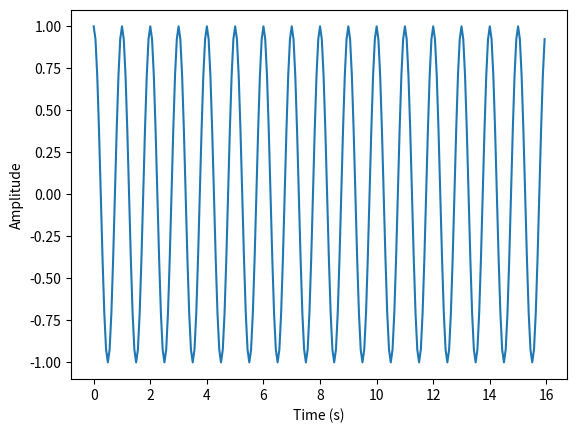

The matplotlib source for this figure: (Note: this script raises an exception after producing the figure.)
# Generic imports
%matplotlib inline
import matplotlib
import matplotlib.pyplot as plt
import numpy as np
import scipy
import scipy.signal

omega = 1. * (2*np.pi)
data_length = 256
sample_rate = 1. / 16.
times = np.arange(data_length) * sample_rate
data_time_domain = np.cos(times * omega)
plt.plot(times,data_time_domain)
plt.xlabel('Time (s)')
plt.ylabel('Amplitude')

def compute_fourier_transform(data_time_domain):
    # FILL IN THE MISSING CODE
    return data_frequency_domain

def compute_inverse_fourier_transform(data_frequency_domain):
    # FILL IN THE MISSING CODE
    return data_time_domain / N


# Here's how you would plot the Fourier transformed data. 
frequencies = np.arange(256) * (1./(data_length*sample_rate))
data_frequency_domain = compute_fourier_transform(data_time_domain)
plt.plot(frequencies, data_frequency_domain.real)
plt.plot(frequencies, data_frequency_domain.imag) # This is complex, so need two lines
plt.title('Fourier Transform')
plt.xlabel('Frequency (Hz)')
plt.ylabel('Amplitude')
plt.legend(['Real component','Imag component'])

# Make sure that the inverted data is equal to the original data!
plt.figure()
data_time_domain_inverted = compute_inverse_fourier_transform(data_frequency_domain)
plt.plot(times, data_time_domain_inverted.real, 'k-')
plt.plot(times, data_time_domain_inverted.imag, 'b-') # This is complex, so need two lines
plt.plot(times, data_time_domain, 'r:')
plt.title('Original data (hopefully)')
plt.xlabel('Time (s)')
plt.ylabel('Amplitude')
plt.legend(['Real component','Imag component', 'Original data'])
